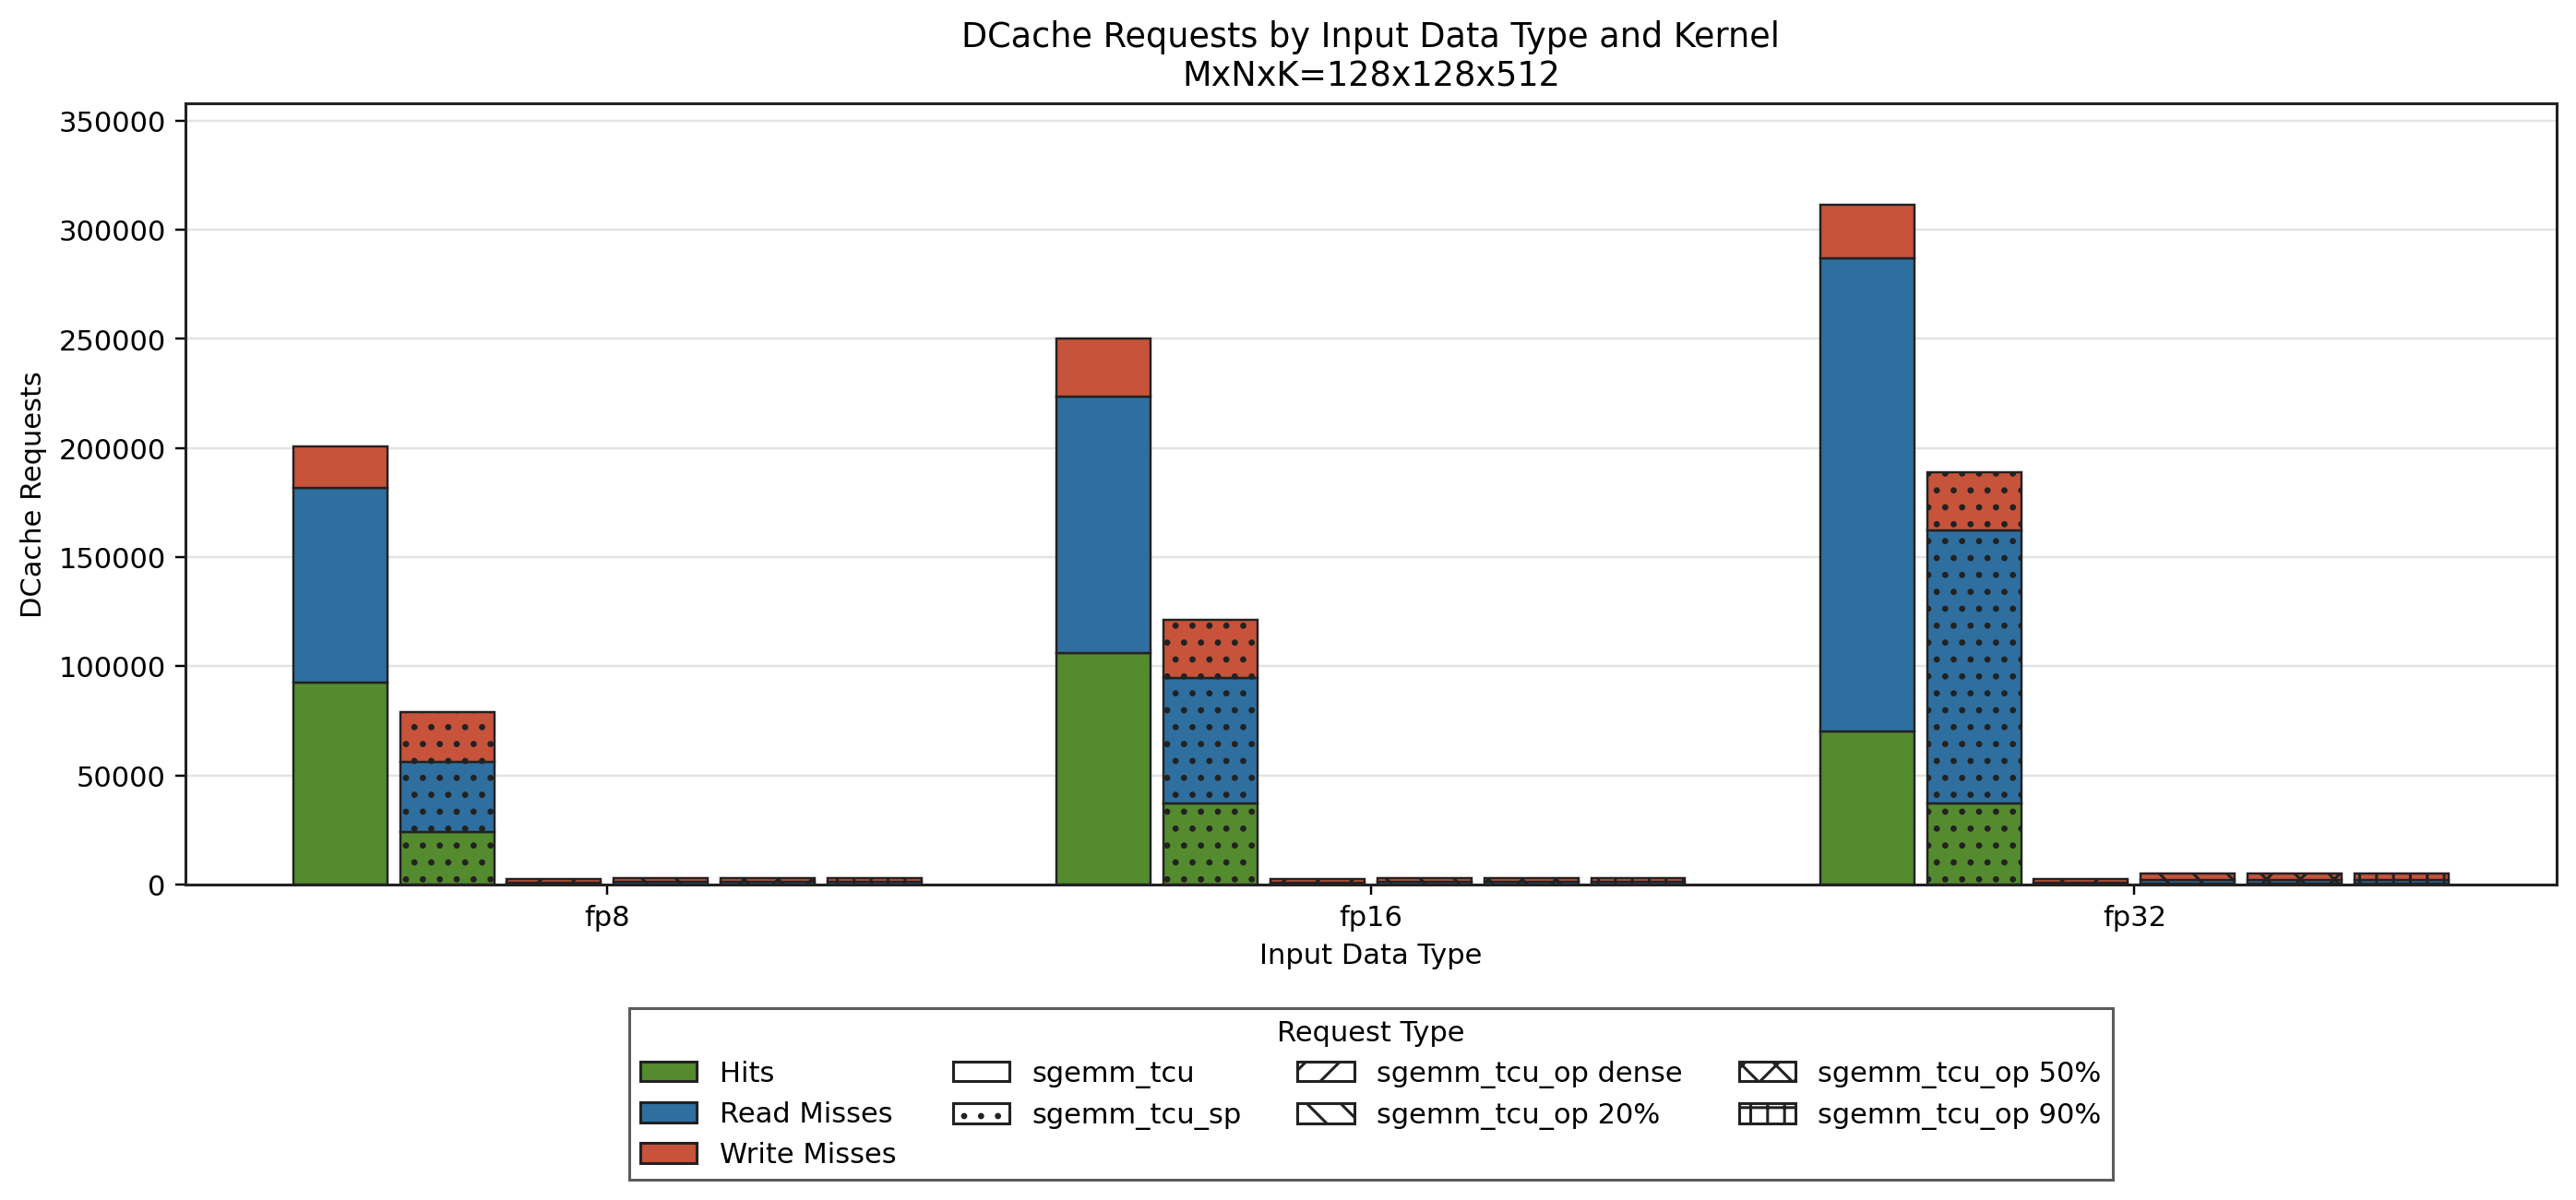

The table this chart was drawn from, first rows:
file, run, testbench, variant, variant_label, status, shape, dtype, sparsity_mode, a_sparsity, b_sparsity, sparsity_label, total_instructions, kernel_body_cycles, tcu_utilization, memory_reqs, memory_reads, memory_writes, icache_reqs, icache_hits, icache_misses, dcache_reqs, dcache_hits, dcache_misses
run_b_3.stat, 3, sgemm_tcu, sgemm_tcu, sgemm_tcu, PASS, 128x128x512, fp8, 0, 0.0, 0.0, 0%, 66011, 1411181, 1.16, 73955, 51690, 22265, 37851, 37801, 50, 200904, 92332, 108572
run_b_4.stat, 4, sgemm_tcu_sp, sgemm_tcu_sp, sgemm_tcu_sp, FAIL, 128x128x512, fp8, 0, 0.0, 0.0, 0%, 47323, 767988, 2.13, 56395, 30013, 26382, 31451, 31398, 53, 79176, 24196, 54980
run_b_7.stat, 7, sgemm_tcu_op, sgemm_tcu_op_dense, sgemm_tcu_op dense, PASS, 128x128x512, fp8, 0, 0.1114, 0.1099, 0%, 1632, 275021, 95.32, 10646, 8931, 1715, 1632, 1505, 127, 2343, 93, 2250
run_b_10.stat, 10, sgemm_tcu_op, sgemm_tcu_op_s20, sgemm_tcu_op 20%, PASS, 128x128x512, fp8, 2, 20.22, 20.24, 20%, 2255, 241932, 88.16, 10812, 8875, 1937, 2255, 2088, 167, 2987, 115, 2872
run_b_11.stat, 11, sgemm_tcu_op, sgemm_tcu_op_s50, sgemm_tcu_op 50%, PASS, 128x128x512, fp8, 2, 49.95, 49.92, 50%, 2255, 138282, 70.27, 8508, 6571, 1937, 2255, 2088, 167, 2987, 115, 2872
run_b_12.stat, 12, sgemm_tcu_op, sgemm_tcu_op_s90, sgemm_tcu_op 90%, PASS, 128x128x512, fp8, 2, 89.94, 89.84, 90%, 2255, 54371, 28.14, 5180, 3243, 1937, 2255, 2088, 167, 2987, 115, 2872
run_b_5.stat, 5, sgemm_tcu, sgemm_tcu, sgemm_tcu, FAIL, 128x128x512, fp16, 0, 0.0, 0.0, 0%, 107931, 1617754, 2.03, 92734, 62321, 30413, 67995, 67947, 48, 250056, 106018, 144038
run_b_6.stat, 6, sgemm_tcu_sp, sgemm_tcu_sp, sgemm_tcu_sp, FAIL, 128x128x512, fp16, 0, 0.0, 0.0, 0%, 87771, 1179799, 2.78, 80177, 49689, 30488, 56027, 55976, 51, 121160, 36949, 84211
run_b_8.stat, 8, sgemm_tcu_op, sgemm_tcu_op_dense, sgemm_tcu_op dense, PASS, 128x128x512, fp16, 0, 0.0, 0.0, 0%, 2992, 282788, 92.7, 18942, 17226, 1716, 2992, 2762, 230, 2343, 90, 2253
run_b_13.stat, 13, sgemm_tcu_op, sgemm_tcu_op_s20, sgemm_tcu_op 20%, PASS, 128x128x512, fp16, 2, 20.13, 20.16, 20%, 4206, 251466, 84.92, 17864, 15928, 1936, 4206, 3898, 308, 2987, 112, 2875
run_b_14.stat, 14, sgemm_tcu_op, sgemm_tcu_op_s50, sgemm_tcu_op 50%, PASS, 128x128x512, fp16, 2, 49.9, 49.86, 50%, 4206, 164243, 59.3, 13000, 11064, 1936, 4206, 3898, 308, 2987, 112, 2875
run_b_15.stat, 15, sgemm_tcu_op, sgemm_tcu_op_s90, sgemm_tcu_op 90%, PASS, 128x128x512, fp16, 2, 89.92, 89.82, 90%, 4206, 82238, 18.62, 6344, 4408, 1936, 4206, 3898, 308, 2987, 112, 2875
run_b_1.stat, 1, sgemm_tcu, sgemm_tcu, sgemm_tcu, FAIL, 128x128x512, fp32, 0, 0.0, 0.0, 0%, 179483, 1996624, 3.28, 114635, 86237, 28398, 115995, 115943, 52, 311496, 70108, 241388
run_b_2.stat, 2, sgemm_tcu_sp, sgemm_tcu_sp, sgemm_tcu_sp, FAIL, 128x128x512, fp32, 0, 0.0, 0.0, 0%, 163611, 1778862, 3.68, 139355, 108864, 30491, 100123, 100072, 51, 188744, 37290, 151454
run_b_9.stat, 9, sgemm_tcu_op, sgemm_tcu_op_dense, sgemm_tcu_op dense, PASS, 128x128x512, fp32, 0, 0.0, 0.0, 0%, 5584, 447868, 58.53, 35523, 33810, 1713, 5584, 5154, 430, 2343, 90, 2253
run_b_16.stat, 16, sgemm_tcu_op, sgemm_tcu_op_s20, sgemm_tcu_op 20%, PASS, 128x128x512, fp32, 2, 20.16, 20.13, 20%, 8344, 432098, 49.33, 34188, 31274, 2914, 8344, 7734, 610, 4918, 190, 4728
run_b_17.stat, 17, sgemm_tcu_op, sgemm_tcu_op_s50, sgemm_tcu_op 50%, PASS, 128x128x512, fp32, 2, 49.74, 49.9, 50%, 8344, 313998, 30.97, 24460, 21546, 2914, 8344, 7734, 610, 4918, 190, 4728
run_b_18.stat, 18, sgemm_tcu_op, sgemm_tcu_op_s90, sgemm_tcu_op 90%, PASS, 128x128x512, fp32, 2, 90.11, 89.92, 90%, 8344, 145564, 10.4, 10636, 7722, 2914, 8344, 7734, 610, 4918, 190, 4728
